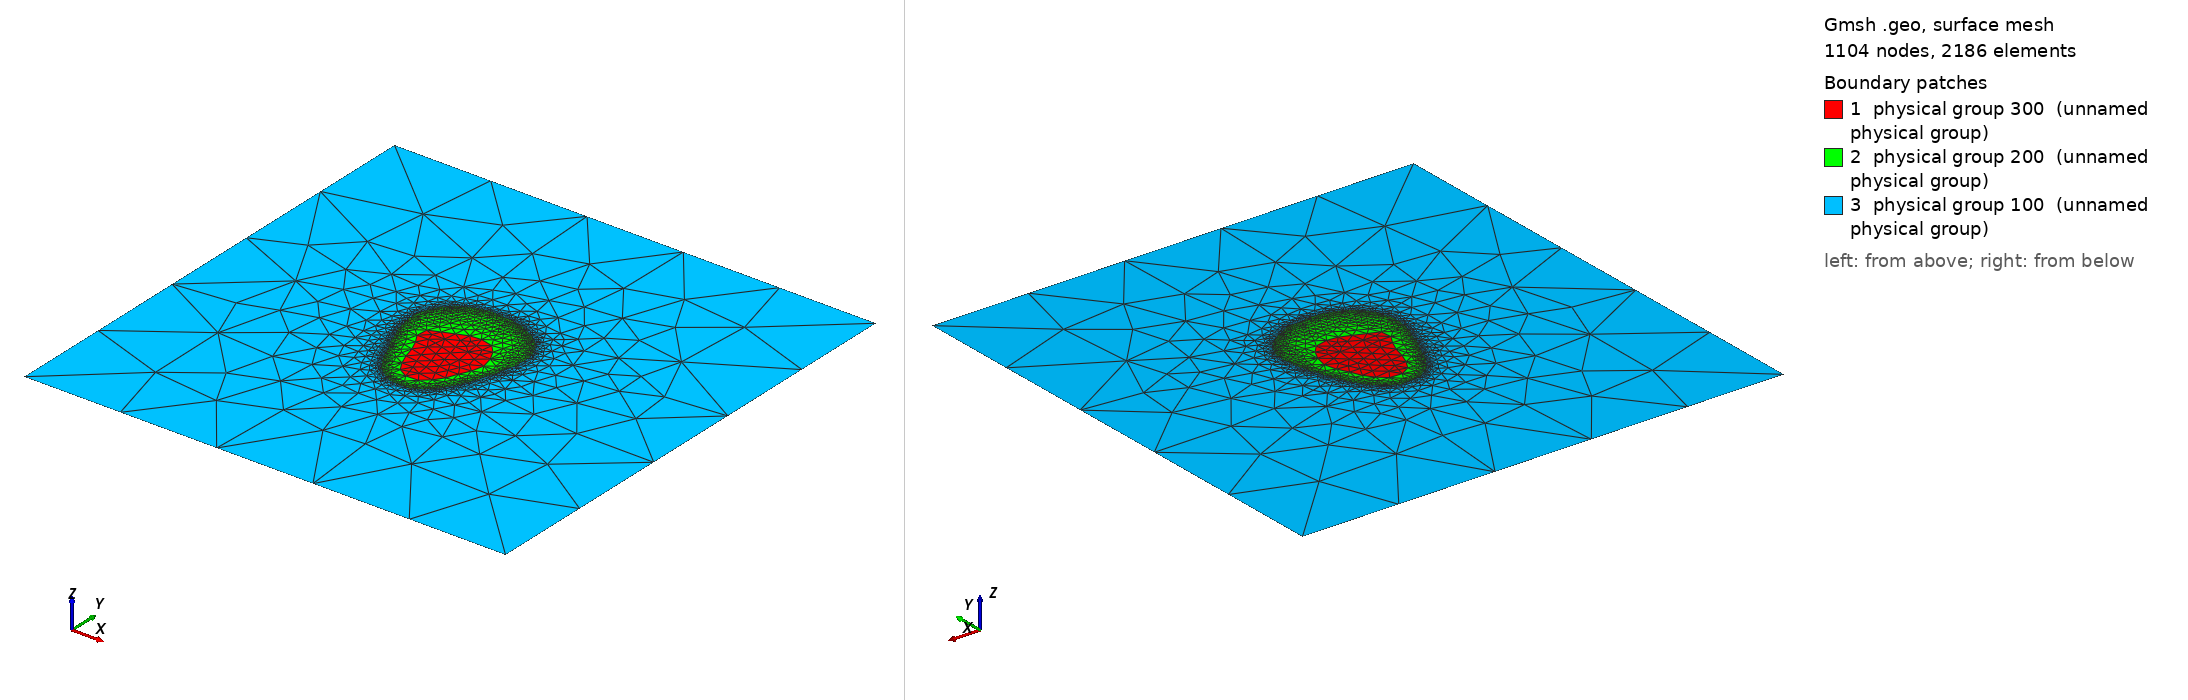

Gmsh geometry script, surface-meshed: 1104 nodes, 2186 surface elements. Boundary patches (legend numbers): 1 physical group 300 (unnamed physical group), 2 physical group 200 (unnamed physical group), 3 physical group 100 (unnamed physical group). Left view from above one corner, right view from below the opposite corner. Legend entries are the model's physical surfaces. The drawing asked Gmsh for element sizes between 1% and 20% of the model's largest extent; the script's own settings can give other sizes.

=== patient8_slice1.geo (drawn) ===
//Meshing calcaneus bone.
//Inputs;
gridsize = 1;
Point(1)= {0.00481113859651,0.0150231264502,0,gridsize};Point(2)= {0.0113696828093,0.0134286764485,0,gridsize};Point(3)= {0.015148204339,0.00926312645022,0,gridsize};Point(4)= {0.0178748384366,0.00398312645022,0,gridsize};Point(5)= {0.0194166461421,-0.00241687354978,0,gridsize};Point(6)= {0.0179296828093,-0.00881784176189,0,gridsize};Point(7)= {0.0153696828093,-0.0142719539542,0,gridsize};Point(8)= {0.0130806986137,-0.0200168735498,0,gridsize};Point(9)= {0.00976968280934,-0.024698498148,0,gridsize};Point(10)= {0.00544968280934,-0.0284159092493,0,gridsize};Point(11)= {-0.000950317190665,-0.028712636712,0,gridsize};Point(12)= {-0.00601154300875,-0.0257768735498,0,gridsize};Point(13)= {-0.00895384010101,-0.0208168735498,0,gridsize};Point(14)= {-0.0112769027442,-0.0150568735498,0,gridsize};Point(15)= {-0.0130012989117,-0.00881687354978,0,gridsize};Point(16)= {-0.0154482323369,-0.00321687354978,0,gridsize};Point(17)= {-0.0184295086012,0.00174312645022,0,gridsize};Point(18)= {-0.0179318294506,0.00766312645022,0,gridsize};Point(19)= {-0.0123103171907,0.0100048749551,0,gridsize};Point(20)= {-0.0066139417657,0.0123031264502,0,gridsize};Point(21)= {-0.000919710388324,0.0145431264502,0,gridsize};
Line(1) = {1,2} ;Line(2) = {2,3} ;Line(3) = {3,4} ;Line(4) = {4,5} ;Line(5) = {5,6} ;Line(6) = {6,7} ;Line(7) = {7,8} ;Line(8) = {8,9} ;Line(9) = {9,10} ;Line(10) = {10,11} ;Line(11) = {11,12} ;Line(12) = {12,13} ;Line(13) = {13,14} ;Line(14) = {14,15} ;Line(15) = {15,16} ;Line(16) = {16,17} ;Line(17) = {17,18} ;Line(18) = {18,19} ;Line(19) = {19,20} ;Line(20) = {20,21} ;Line(21) = {21,1} ;
Line Loop(2) = {1,2,3,4,5,6,7,8,9,10,11,12,13,14,15,16,17,18,19,20,21};
Plane Surface(1) = {2};
Point(22)= {-0.00204956418072,0.0363031264502,0,gridsize};Point(23)= {-0.000630317190665,0.0360669518547,0,gridsize};Point(24)= {0.000809682809335,0.0358660039153,0,gridsize};Point(25)= {0.00224968280934,0.0357045696993,0,gridsize};Point(26)= {0.00368968280934,0.035562287457,0,gridsize};Point(27)= {0.00512968280934,0.0353513845501,0,gridsize};Point(28)= {0.00656968280934,0.035224540352,0,gridsize};Point(29)= {0.00800968280934,0.0350683253906,0,gridsize};Point(30)= {0.00929665181007,0.0348631264502,0,gridsize};Point(31)= {0.0105120620415,0.0343831264502,0,gridsize};Point(32)= {0.0116213155684,0.0339031264502,0,gridsize};Point(33)= {0.0126496828093,0.033390526435,0,gridsize};Point(34)= {0.0137696828093,0.0328656451314,0,gridsize};Point(35)= {0.0148539793955,0.0323031264502,0,gridsize};Point(36)= {0.0158496828093,0.0317806033336,0,gridsize};Point(37)= {0.0169252671339,0.0311831264502,0,gridsize};Point(38)= {0.0179296828093,0.0306935098043,0,gridsize};Point(39)= {0.019005192537,0.0300631264502,0,gridsize};Point(40)= {0.0200096828093,0.029500273983,0,gridsize};Point(41)= {0.0209696828093,0.0287874534719,0,gridsize};Point(42)= {0.0217696828093,0.0281337404719,0,gridsize};Point(43)= {0.0227296828093,0.0273615971191,0,gridsize};Point(44)= {0.0235296828093,0.0266412463648,0,gridsize};Point(45)= {0.0243487726399,0.0259031264502,0,gridsize};Point(46)= {0.0251296828093,0.0250085404428,0,gridsize};Point(47)= {0.0257696828093,0.0240920435849,0,gridsize};Point(48)= {0.0264007374694,0.0230231264502,0,gridsize};Point(49)= {0.0269861006996,0.0220631264502,0,gridsize};Point(50)= {0.027543819465,0.0211031264502,0,gridsize};Point(51)= {0.0281696828093,0.0200231704623,0,gridsize};Point(52)= {0.0286496828093,0.0189299781911,0,gridsize};Point(53)= {0.0291296828093,0.0178541220862,0,gridsize};Point(54)= {0.0295022628552,0.0166231264502,0,gridsize};Point(55)= {0.0297037999451,0.0151831264502,0,gridsize};Point(56)= {0.0298403808611,0.0137431264502,0,gridsize};Point(57)= {0.0298076832912,0.0121431264502,0,gridsize};Point(58)= {0.0297661787463,0.0107031264502,0,gridsize};Point(59)= {0.0296707161414,0.00910312645022,0,gridsize};Point(60)= {0.0295943122993,0.00766312645022,0,gridsize};Point(61)= {0.0294270032035,0.00622312645022,0,gridsize};Point(62)= {0.0292482321333,0.00478312645022,0,gridsize};Point(63)= {0.0289903221764,0.00334312645022,0,gridsize};Point(64)= {0.0287800092743,0.00206312645022,0,gridsize};Point(65)= {0.0284896828093,0.000634960645795,0,gridsize};Point(66)= {0.0282233621049,-0.00065687354978,0,gridsize};Point(67)= {0.0278744451009,-0.00193687354978,0,gridsize};Point(68)= {0.0274915326327,-0.00305687354978,0,gridsize};Point(69)= {0.0270787796798,-0.00433687354978,0,gridsize};Point(70)= {0.0267296828093,-0.00549842844399,0,gridsize};Point(71)= {0.0263549967449,-0.00673687354978,0,gridsize};Point(72)= {0.0259432942539,-0.00801687354978,0,gridsize};Point(73)= {0.0255755556864,-0.00913687354978,0,gridsize};Point(74)= {0.0251969732456,-0.0104168735498,0,gridsize};Point(75)= {0.0248499876846,-0.0116968735498,0,gridsize};Point(76)= {0.0244434043438,-0.0128168735498,0,gridsize};Point(77)= {0.0239869884379,-0.0139368735498,0,gridsize};Point(78)= {0.0235296828093,-0.0151895007066,0,gridsize};Point(79)= {0.0231064575105,-0.0163368735498,0,gridsize};Point(80)= {0.0226132193419,-0.0174568735498,0,gridsize};Point(81)= {0.0220946928895,-0.0185768735498,0,gridsize};Point(82)= {0.0216096828093,-0.019659790098,0,gridsize};Point(83)= {0.0211296828093,-0.0206873123298,0,gridsize};Point(84)= {0.0205180692464,-0.0217768735498,0,gridsize};Point(85)= {0.0200096828093,-0.02285924979,0,gridsize};Point(86)= {0.0194490187772,-0.0238568735498,0,gridsize};Point(87)= {0.0188896828093,-0.0248352239177,0,gridsize};Point(88)= {0.0182496828093,-0.0258039089704,0,gridsize};Point(89)= {0.0176096828093,-0.026757520743,0,gridsize};Point(90)= {0.0169618013329,-0.0276968735498,0,gridsize};Point(91)= {0.0162824595144,-0.0286568735498,0,gridsize};Point(92)= {0.0155296828093,-0.0295344917191,0,gridsize};Point(93)= {0.0147296828093,-0.0303262631959,0,gridsize};Point(94)= {0.0139296828093,-0.0310828473941,0,gridsize};Point(95)= {0.0131145537838,-0.0318568735498,0,gridsize};Point(96)= {0.0122153312452,-0.0326568735498,0,gridsize};Point(97)= {0.0113696828093,-0.0333734460887,0,gridsize};Point(98)= {0.0104096828093,-0.0340769443581,0,gridsize};Point(99)= {0.00932926863916,-0.0345768735498,0,gridsize};Point(100)= {0.00825631028066,-0.0350568735498,0,gridsize};Point(101)= {0.00720471932193,-0.0355368735498,0,gridsize};Point(102)= {0.00599378922986,-0.0360168735498,0,gridsize};Point(103)= {0.00448968280934,-0.0360915678945,0,gridsize};Point(104)= {0.00304968280934,-0.0363289185211,0,gridsize};Point(105)= {0.00160968280934,-0.0363921541455,0,gridsize};Point(106)= {0.000169682809335,-0.036181098349,0,gridsize};Point(107)= {-0.00127031719066,-0.0360288905096,0,gridsize};Point(108)= {-0.00255031719066,-0.0358207404558,0,gridsize};Point(109)= {-0.00399031719066,-0.0356409921731,0,gridsize};Point(110)= {-0.00511031719066,-0.0351396002758,0,gridsize};Point(111)= {-0.00607031719066,-0.0345234615673,0,gridsize};Point(112)= {-0.00703031719066,-0.0338703667125,0,gridsize};Point(113)= {-0.00799031719066,-0.0332042147508,0,gridsize};Point(114)= {-0.00895031719066,-0.0325741263426,0,gridsize};Point(115)= {-0.00991031719066,-0.0319167661855,0,gridsize};Point(116)= {-0.0108703171907,-0.0312365871421,0,gridsize};Point(117)= {-0.0118132728314,-0.0305768735498,0,gridsize};Point(118)= {-0.0126411261236,-0.0299368735498,0,gridsize};Point(119)= {-0.0133209798788,-0.0289768735498,0,gridsize};Point(120)= {-0.0139762163772,-0.0280168735498,0,gridsize};Point(121)= {-0.0146538022444,-0.0270568735498,0,gridsize};Point(122)= {-0.0153503171907,-0.026120379225,0,gridsize};Point(123)= {-0.0159019911938,-0.0251368735498,0,gridsize};Point(124)= {-0.0164792809734,-0.0241768735498,0,gridsize};Point(125)= {-0.0171103171907,-0.0230977415574,0,gridsize};Point(126)= {-0.017662610744,-0.0220968735498,0,gridsize};Point(127)= {-0.0182303171907,-0.0211134502902,0,gridsize};Point(128)= {-0.018780319601,-0.0200168735498,0,gridsize};Point(129)= {-0.0191590578293,-0.0187368735498,0,gridsize};Point(130)= {-0.0196071551434,-0.0176168735498,0,gridsize};Point(131)= {-0.0200240004911,-0.0164968735498,0,gridsize};Point(132)= {-0.02051042206,-0.0153768735498,0,gridsize};Point(133)= {-0.0211103171907,-0.014384812926,0,gridsize};Point(134)= {-0.0216782110898,-0.0132968735498,0,gridsize};Point(135)= {-0.0222303171907,-0.0122779167254,0,gridsize};Point(136)= {-0.0227753679312,-0.0112168735498,0,gridsize};Point(137)= {-0.0233503171907,-0.0102205732851,0,gridsize};Point(138)= {-0.0238495370007,-0.00913687354978,0,gridsize};Point(139)= {-0.0243513783861,-0.00801687354978,0,gridsize};Point(140)= {-0.0248542390238,-0.00689687354978,0,gridsize};Point(141)= {-0.0251429193285,-0.00561687354978,0,gridsize};Point(142)= {-0.0254303171907,-0.00421012433118,0,gridsize};Point(143)= {-0.0258279831537,-0.00305687354978,0,gridsize};Point(144)= {-0.0263802773464,-0.00193687354978,0,gridsize};Point(145)= {-0.0268703171907,-0.000968520908145,0,gridsize};Point(146)= {-0.0273666978313,0.00014312645022,0,gridsize};Point(147)= {-0.027880916256,0.00126312645022,0,gridsize};Point(148)= {-0.0282316582042,0.00254312645022,0,gridsize};Point(149)= {-0.0285431807226,0.00382312645022,0,gridsize};Point(150)= {-0.028865177931,0.00510312645022,0,gridsize};Point(151)= {-0.0291650233463,0.00638312645022,0,gridsize};Point(152)= {-0.0293035253498,0.00782312645022,0,gridsize};Point(153)= {-0.0296106700711,0.00910312645022,0,gridsize};Point(154)= {-0.0298308758279,0.0105431264502,0,gridsize};Point(155)= {-0.029829193102,0.0121431264502,0,gridsize};Point(156)= {-0.0298490090346,0.0137431264502,0,gridsize};Point(157)= {-0.0296947225534,0.0151831264502,0,gridsize};Point(158)= {-0.0294724587567,0.0166231264502,0,gridsize};Point(159)= {-0.0291676332254,0.0179031264502,0,gridsize};Point(160)= {-0.0288537464907,0.0191831264502,0,gridsize};Point(161)= {-0.0284703171907,0.020415612291,0,gridsize};Point(162)= {-0.0281459737796,0.0215831264502,0,gridsize};Point(163)= {-0.0277538615444,0.0228631264502,0,gridsize};Point(164)= {-0.0271903171907,0.0239712480245,0,gridsize};Point(165)= {-0.0266278273999,0.0249431264502,0,gridsize};Point(166)= {-0.02602198998,0.0259031264502,0,gridsize};Point(167)= {-0.0252703171907,0.0268473877377,0,gridsize};Point(168)= {-0.0245812423694,0.0276631264502,0,gridsize};Point(169)= {-0.0238303171907,0.0284933071078,0,gridsize};Point(170)= {-0.0230303171907,0.0293172391407,0,gridsize};Point(171)= {-0.0222303171907,0.030102060447,0,gridsize};Point(172)= {-0.0212977291558,0.0308631264502,0,gridsize};Point(173)= {-0.0204703171907,0.0315334696105,0,gridsize};Point(174)= {-0.0195103171907,0.0321969741757,0,gridsize};Point(175)= {-0.0184629081346,0.0327831264502,0,gridsize};Point(176)= {-0.0174303171907,0.033332341592,0,gridsize};Point(177)= {-0.0163103171907,0.0337993554067,0,gridsize};Point(178)= {-0.0151903171907,0.0342662614648,0,gridsize};Point(179)= {-0.0139640807909,0.0347031264502,0,gridsize};Point(180)= {-0.0127903171907,0.0350838429398,0,gridsize};Point(181)= {-0.011551552829,0.0355031264502,0,gridsize};Point(182)= {-0.0102765314821,0.0358231264502,0,gridsize};Point(183)= {-0.00895031719066,0.0361139240713,0,gridsize};Point(184)= {-0.00767031719066,0.0363246292036,0,gridsize};Point(185)= {-0.00607031719066,0.0363764110174,0,gridsize};Point(186)= {-0.00447031719066,0.0363764110174,0,gridsize};Point(187)= {-0.00287031719066,0.0363829982703,0,gridsize};
Line(22) = {22,23} ;Line(23) = {23,24} ;Line(24) = {24,25} ;Line(25) = {25,26} ;Line(26) = {26,27} ;Line(27) = {27,28} ;Line(28) = {28,29} ;Line(29) = {29,30} ;Line(30) = {30,31} ;Line(31) = {31,32} ;Line(32) = {32,33} ;Line(33) = {33,34} ;Line(34) = {34,35} ;Line(35) = {35,36} ;Line(36) = {36,37} ;Line(37) = {37,38} ;Line(38) = {38,39} ;Line(39) = {39,40} ;Line(40) = {40,41} ;Line(41) = {41,42} ;Line(42) = {42,43} ;Line(43) = {43,44} ;Line(44) = {44,45} ;Line(45) = {45,46} ;Line(46) = {46,47} ;Line(47) = {47,48} ;Line(48) = {48,49} ;Line(49) = {49,50} ;Line(50) = {50,51} ;Line(51) = {51,52} ;Line(52) = {52,53} ;Line(53) = {53,54} ;Line(54) = {54,55} ;Line(55) = {55,56} ;Line(56) = {56,57} ;Line(57) = {57,58} ;Line(58) = {58,59} ;Line(59) = {59,60} ;Line(60) = {60,61} ;Line(61) = {61,62} ;Line(62) = {62,63} ;Line(63) = {63,64} ;Line(64) = {64,65} ;Line(65) = {65,66} ;Line(66) = {66,67} ;Line(67) = {67,68} ;Line(68) = {68,69} ;Line(69) = {69,70} ;Line(70) = {70,71} ;Line(71) = {71,72} ;Line(72) = {72,73} ;Line(73) = {73,74} ;Line(74) = {74,75} ;Line(75) = {75,76} ;Line(76) = {76,77} ;Line(77) = {77,78} ;Line(78) = {78,79} ;Line(79) = {79,80} ;Line(80) = {80,81} ;Line(81) = {81,82} ;Line(82) = {82,83} ;Line(83) = {83,84} ;Line(84) = {84,85} ;Line(85) = {85,86} ;Line(86) = {86,87} ;Line(87) = {87,88} ;Line(88) = {88,89} ;Line(89) = {89,90} ;Line(90) = {90,91} ;Line(91) = {91,92} ;Line(92) = {92,93} ;Line(93) = {93,94} ;Line(94) = {94,95} ;Line(95) = {95,96} ;Line(96) = {96,97} ;Line(97) = {97,98} ;Line(98) = {98,99} ;Line(99) = {99,100} ;Line(100) = {100,101} ;Line(101) = {101,102} ;Line(102) = {102,103} ;Line(103) = {103,104} ;Line(104) = {104,105} ;Line(105) = {105,106} ;Line(106) = {106,107} ;Line(107) = {107,108} ;Line(108) = {108,109} ;Line(109) = {109,110} ;Line(110) = {110,111} ;Line(111) = {111,112} ;Line(112) = {112,113} ;Line(113) = {113,114} ;Line(114) = {114,115} ;Line(115) = {115,116} ;Line(116) = {116,117} ;Line(117) = {117,118} ;Line(118) = {118,119} ;Line(119) = {119,120} ;Line(120) = {120,121} ;Line(121) = {121,122} ;Line(122) = {122,123} ;Line(123) = {123,124} ;Line(124) = {124,125} ;Line(125) = {125,126} ;Line(126) = {126,127} ;Line(127) = {127,128} ;Line(128) = {128,129} ;Line(129) = {129,130} ;Line(130) = {130,131} ;Line(131) = {131,132} ;Line(132) = {132,133} ;Line(133) = {133,134} ;Line(134) = {134,135} ;Line(135) = {135,136} ;Line(136) = {136,137} ;Line(137) = {137,138} ;Line(138) = {138,139} ;Line(139) = {139,140} ;Line(140) = {140,141} ;Line(141) = {141,142} ;Line(142) = {142,143} ;Line(143) = {143,144} ;Line(144) = {144,145} ;Line(145) = {145,146} ;Line(146) = {146,147} ;Line(147) = {147,148} ;Line(148) = {148,149} ;Line(149) = {149,150} ;Line(150) = {150,151} ;Line(151) = {151,152} ;Line(152) = {152,153} ;Line(153) = {153,154} ;Line(154) = {154,155} ;Line(155) = {155,156} ;Line(156) = {156,157} ;Line(157) = {157,158} ;Line(158) = {158,159} ;Line(159) = {159,160} ;Line(160) = {160,161} ;Line(161) = {161,162} ;Line(162) = {162,163} ;Line(163) = {163,164} ;Line(164) = {164,165} ;Line(165) = {165,166} ;Line(166) = {166,167} ;Line(167) = {167,168} ;Line(168) = {168,169} ;Line(169) = {169,170} ;Line(170) = {170,171} ;Line(171) = {171,172} ;Line(172) = {172,173} ;Line(173) = {173,174} ;Line(174) = {174,175} ;Line(175) = {175,176} ;Line(176) = {176,177} ;Line(177) = {177,178} ;Line(178) = {178,179} ;Line(179) = {179,180} ;Line(180) = {180,181} ;Line(181) = {181,182} ;Line(182) = {182,183} ;Line(183) = {183,184} ;Line(184) = {184,185} ;Line(185) = {185,186} ;Line(186) = {186,187} ;Line(187) = {187,22} ;
Line Loop(3) = {22,23,24,25,26,27,28,29,30,31,32,33,34,35,36,37,38,39,40,41,42,43,44,45,46,47,48,49,50,51,52,53,54,55,56,57,58,59,60,61,62,63,64,65,66,67,68,69,70,71,72,73,74,75,76,77,78,79,80,81,82,83,84,85,86,87,88,89,90,91,92,93,94,95,96,97,98,99,100,101,102,103,104,105,106,107,108,109,110,111,112,113,114,115,116,117,118,119,120,121,122,123,124,125,126,127,128,129,130,131,132,133,134,135,136,137,138,139,140,141,142,143,144,145,146,147,148,149,150,151,152,153,154,155,156,157,158,159,160,161,162,163,164,165,166,167,168,169,170,171,172,173,174,175,176,177,178,179,180,181,182,183,184,185,186,187};
Plane Surface(2) = {3,2};
Point(188)= {-0.125,-0.125,0,gridsize};Point(189)= {-0.125,0.125,0,gridsize};Point(190)= {0.125,0.125,0,gridsize};Point(191)= {0.125,-0.125,0,gridsize};
Line(190) = {188,189} ;Line(191) = {189,190} ;Line(192) = {190,191} ;Line(193) = {191,188} ;Line Loop(4) = {190,191,192,193};Plane Surface(3) = {4,3};
Physical Surface(100) = {3};
Physical Surface(200) = {2};
Physical Surface(300) = {1};
Physical Line(10) = {190,191,192,193};
